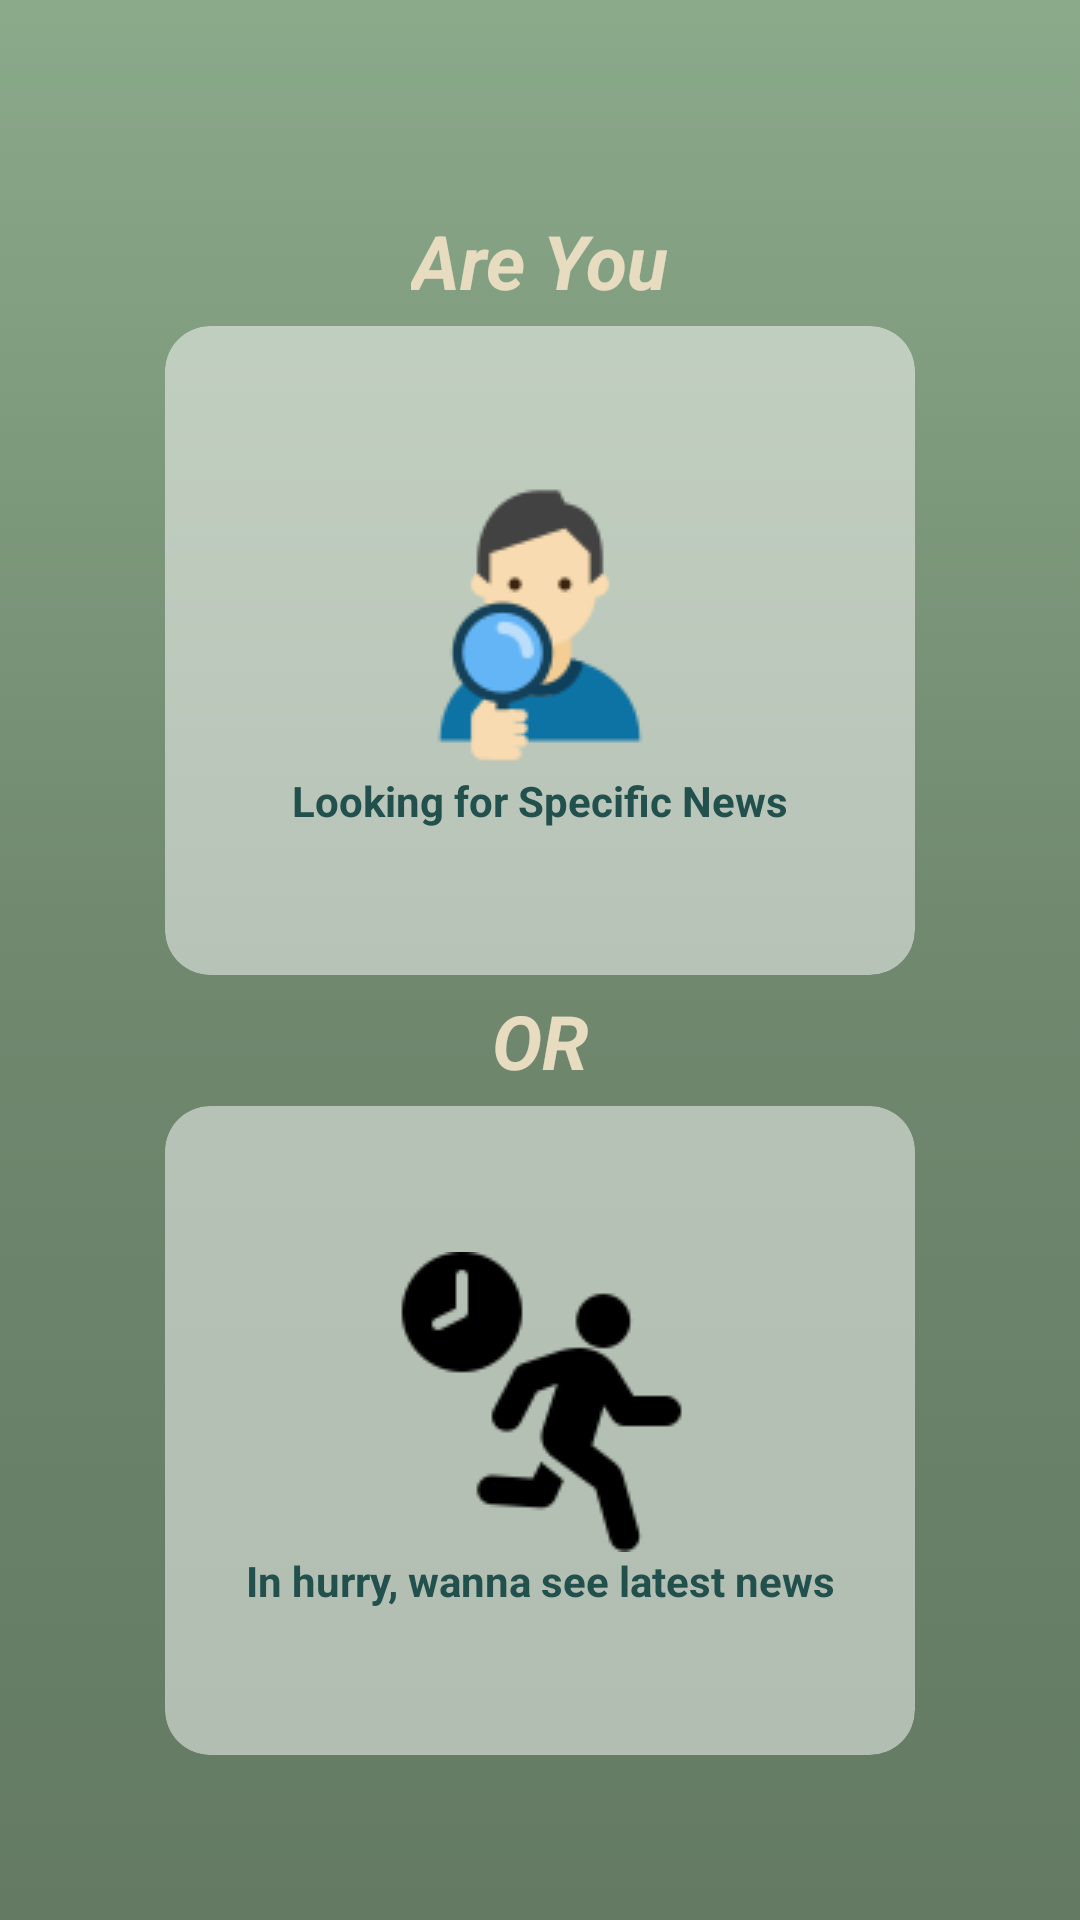

Here is an Android app screen rendered from its layout file. Give the layout XML and the strings, colors and styles it references.
<!-- AndroidManifest.xml: application theme Theme.EntertainmentApp -->
<!-- res/layout/activity_choice_news.xml -->
<?xml version="1.0" encoding="utf-8"?>
 <GridLayout
        xmlns:android="http://schemas.android.com/apk/res/android"
        xmlns:tools="http://schemas.android.com/tools"
        android:layout_width="match_parent"
        android:layout_height="match_parent"
        android:gravity="center"
        tools:context=".NewsChoiceActivity"
        android:background="@drawable/linear_gradient"
        android:columnCount="2"
        android:rowCount="5"
        android:padding="50dp">

        <TextView
            android:id="@+id/pageLabel"
            android:text="@string/are_you"
            android:textStyle="bold|italic"
            style="@style/pageLabel"
            android:layout_marginTop="20dp"
            android:layout_columnSpan="2"
            android:layout_gravity="center"
            />

        <androidx.cardview.widget.CardView
           android:id="@+id/searchForNewsCardView"
           style="@style/CardViewStyle">

            <androidx.appcompat.widget.LinearLayoutCompat
               style="@style/LinearLayoutCardStyle">
                <ImageView
                    android:id="@+id/searchForNews"
                    android:layout_width="wrap_content"
                    android:layout_height="wrap_content"
                    android:src="@drawable/specefic"
                    android:contentDescription="@string/news_logo"/>

                <TextView
                    android:text="@string/looking_for_specific_news"
                    android:labelFor="@id/searchForNews"
                    style="@style/CardTextViewStyle"/>
            </androidx.appcompat.widget.LinearLayoutCompat>

        </androidx.cardview.widget.CardView>

        <TextView
            android:layout_columnWeight="1"
            android:layout_rowSpan="1"
            android:layout_columnSpan="2"
            android:text="@string/or"
            style="@style/pageLabel"
            android:textStyle="bold|italic"
            android:textAlignment="center"
            />

        <androidx.cardview.widget.CardView
           android:id="@+id/latestNewsCardView"
           style="@style/CardViewStyle">
            <androidx.appcompat.widget.LinearLayoutCompat
                style="@style/LinearLayoutCardStyle">
                <ImageView
                    android:id="@+id/hurryNews"
                    android:layout_width="wrap_content"
                    android:layout_height="wrap_content"
                    android:src="@drawable/hurry"
                    android:contentDescription="@string/someone_running_in_hurry"/>

                <TextView
                    android:text="@string/in_hurry_wanna_see_latest_news"
                    android:textAlignment="center"
                    android:labelFor="@id/hurryNews"
                    style="@style/CardTextViewStyle"/>
            </androidx.appcompat.widget.LinearLayoutCompat>

        </androidx.cardview.widget.CardView>

    </GridLayout>
<!-- resources referenced by this layout -->
<resources>
  <!-- drawable hurry: png bitmap (drawable, 1915 bytes) -->
  <!-- drawable linear_gradient (drawable) -->
  <?xml version="1.0" encoding="utf-8"?>
  <selector xmlns:android="http://schemas.android.com/apk/res/android">
      <item>
          <shape android:shape="rectangle">
              <gradient
                  android:type="linear"
                  android:startColor="#8BAA8A"
                  android:centerColor="#6F886E"
                  android:endColor="#647A63"
                  android:angle="270">
              </gradient>
          </shape>
      </item>
  </selector>
  <!-- drawable specefic: png bitmap (drawable, 3363 bytes) -->
  <string name="are_you">Are You</string>
  <string name="in_hurry_wanna_see_latest_news">In hurry, wanna see latest news</string>
  <string name="looking_for_specific_news">Looking for Specific News</string>
  <string name="news_logo">news logo</string>
  <string name="or">OR</string>
  <string name="someone_running_in_hurry">someone running in hurry</string>
  <style name="CardTextViewStyle">
          <item name="android:textSize">14sp</item>
          <item name="android:layout_width">wrap_content</item>
          <item name="android:textStyle">bold</item>
          <item name="android:layout_height">wrap_content</item>
          <item name="android:textColor">@color/cardText</item>
          <item name="android:textAlignment">center</item>
      </style>
  <style name="CardViewStyle">
          <item name="cardCornerRadius">15dp</item>
          <item name="android:layout_rowWeight">1</item>
          <item name="android:layout_columnWeight">1</item>
          <item name="android:layout_margin">5dp</item>
          <item name="cardBackgroundColor">#80FFFFFF</item>
          <item name="cardElevation">0dp</item>
      </style>
  <style name="LinearLayoutCardStyle">
          <item name="android:layout_width">match_parent</item>
          <item name="android:layout_height">match_parent</item>
          <item name="android:orientation">vertical</item>
          <item name="android:layout_gravity">center</item>
          <item name="android:gravity">center</item>
      </style>
  <style name="pageLabel">
          <item name="android:layout_width">wrap_content</item>
          <item name="android:layout_height">wrap_content</item>
          <item name="android:textSize">25sp</item>
          <item name="android:textStyle">bold</item>
          <item name="android:textColor">@color/text</item>
      </style>
  <style name="Theme.EntertainmentApp" parent="Base.Theme.EntertainmentApp" />
  <color name="cardText">#22504C</color>
  <color name="text">#E7DBC0</color>
  <style name="Base.Theme.EntertainmentApp" parent="Theme.Material3.DayNight.NoActionBar">
          
          
      </style>
</resources>
